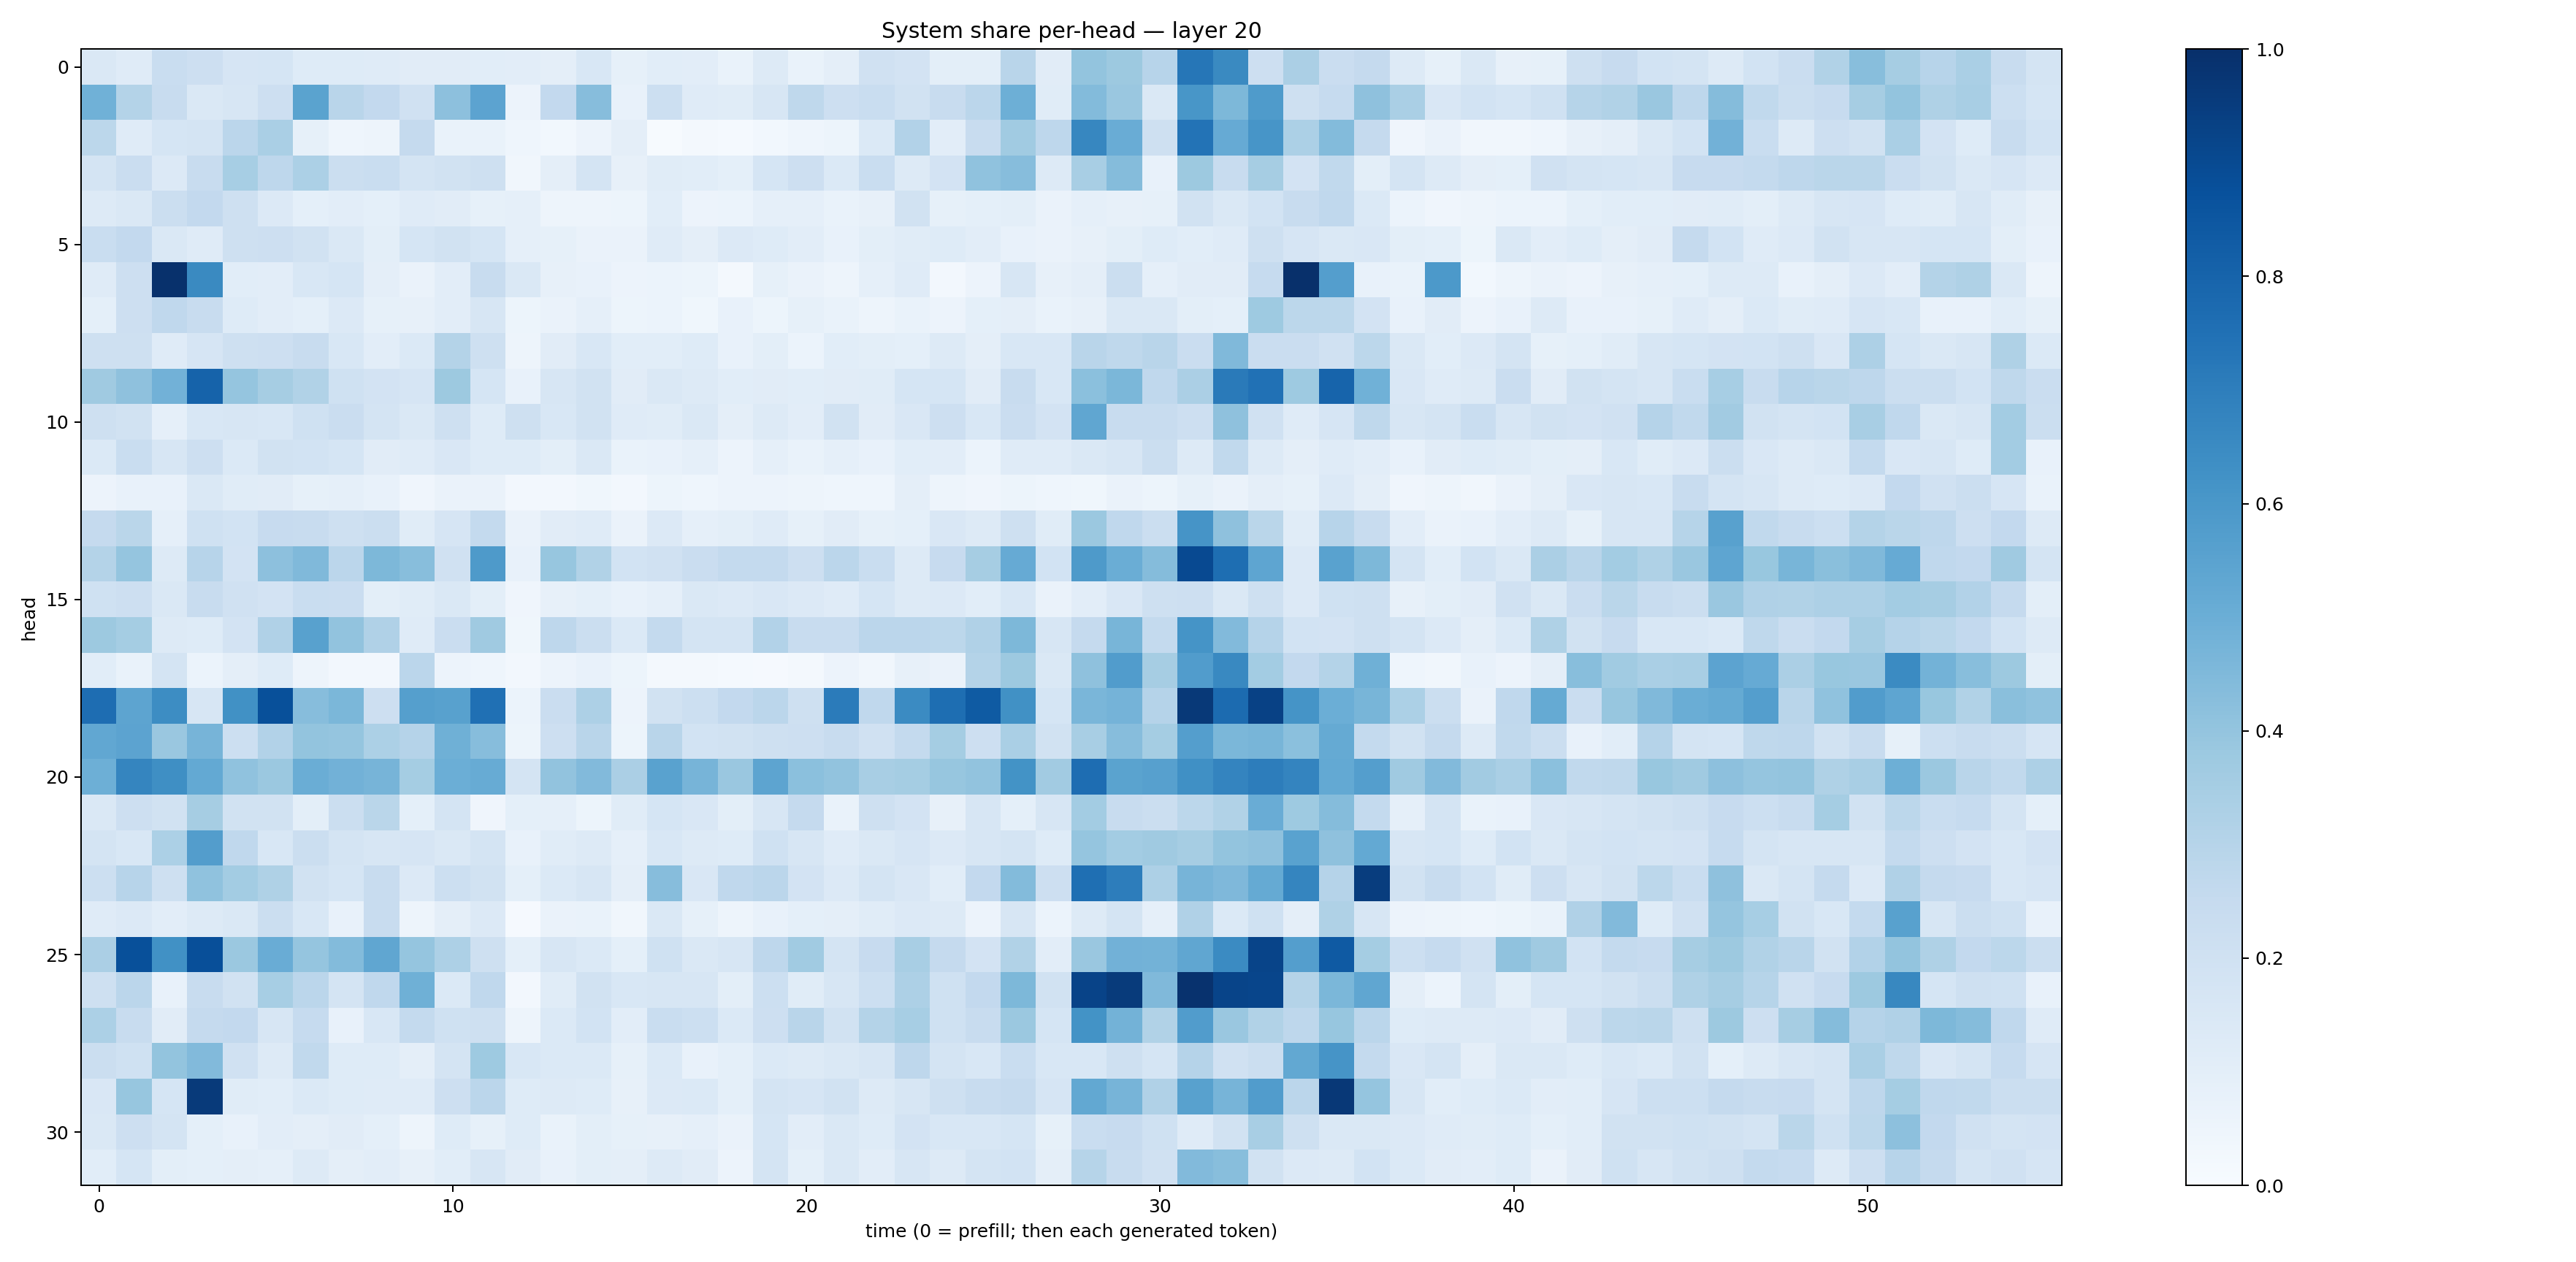

The file beside this chart, header and first rows:
0.14842024, 0.117370255, 0.23090766, 0.21282202, 0.16751745, 0.16953534, 0.122441426, 0.12180763, 0.11895269, 0.11313947, 0.11005798, 0.10646845, 0.102667354, 0.09678137, 0.15325, 0.08332162, 0.1067671, 0.10413491, 0.06740211, 0.1282721, 0.06734033, 0.09535679, 0.19832888, 0.17997786
0.4856, 0.3074, 0.2367, 0.1411, 0.1622, 0.2142, 0.549, 0.2926, 0.2614, 0.1981, 0.4165, 0.5453, 0.0549, 0.2598, 0.4329, 0.07581, 0.2159, 0.1178, 0.1146, 0.1622, 0.2712, 0.2127, 0.2324, 0.1951
0.2785, 0.1201, 0.1682, 0.1756, 0.2814, 0.3374, 0.08482, 0.04319, 0.04691, 0.2514, 0.06765, 0.06759, 0.04598, 0.03062, 0.0562, 0.09557, 0.006159, 0.01578, 0.01173, 0.0289, 0.04308, 0.05257, 0.1378, 0.3088
0.1766, 0.2279, 0.1358, 0.2361, 0.3468, 0.2772, 0.3305, 0.2244, 0.2305, 0.1789, 0.1952, 0.2101, 0.03254, 0.09673, 0.1791, 0.0801, 0.1168, 0.1086, 0.09073, 0.1716, 0.2144, 0.1393, 0.2338, 0.1324
0.1328, 0.1431, 0.2192, 0.2579, 0.2071, 0.1359, 0.09064, 0.1037, 0.09332, 0.1174, 0.1101, 0.08531, 0.08962, 0.04981, 0.05075, 0.05239, 0.1059, 0.0582, 0.06171, 0.08791, 0.08937, 0.06718, 0.07965, 0.1913
0.2323, 0.2594, 0.1455, 0.118, 0.2036, 0.2133, 0.1891, 0.144, 0.09986, 0.1698, 0.1922, 0.1708, 0.08624, 0.08567, 0.06391, 0.06293, 0.1181, 0.0955, 0.1345, 0.1249, 0.1044, 0.07596, 0.1003, 0.1158
0.1206, 0.2146, 0.9941, 0.6542, 0.1059, 0.1045, 0.1548, 0.1683, 0.0942, 0.06325, 0.1047, 0.2398, 0.1442, 0.07955, 0.07223, 0.05632, 0.06203, 0.05271, 0.0215, 0.08501, 0.06257, 0.04875, 0.0878, 0.121
0.09366, 0.2127, 0.2677, 0.2385, 0.1245, 0.1052, 0.09069, 0.1344, 0.08428, 0.08004, 0.1028, 0.1615, 0.05359, 0.06375, 0.08837, 0.05426, 0.05876, 0.0389, 0.07626, 0.05393, 0.08505, 0.06973, 0.04907, 0.06918
0.2034, 0.2039, 0.1197, 0.1651, 0.2082, 0.2124, 0.2393, 0.1559, 0.1021, 0.137, 0.3052, 0.2059, 0.04812, 0.1124, 0.1561, 0.1069, 0.1065, 0.1214, 0.07553, 0.09887, 0.0588, 0.1084, 0.1002, 0.09106
0.37, 0.4127, 0.4808, 0.8008, 0.3948, 0.3514, 0.3158, 0.2015, 0.1833, 0.1676, 0.3756, 0.171, 0.07253, 0.1583, 0.1933, 0.1119, 0.1473, 0.1291, 0.1063, 0.1097, 0.1061, 0.1101, 0.1152, 0.1682
0.2087, 0.1907, 0.08726, 0.1557, 0.1581, 0.1542, 0.2024, 0.2291, 0.1786, 0.1415, 0.2052, 0.1217, 0.2037, 0.1528, 0.1914, 0.1208, 0.1144, 0.1464, 0.09383, 0.1304, 0.1018, 0.1944, 0.1102, 0.1519
0.1394, 0.2322, 0.1575, 0.2127, 0.1396, 0.1906, 0.184, 0.1695, 0.1096, 0.1187, 0.15, 0.123, 0.1225, 0.09881, 0.1455, 0.06815, 0.07381, 0.08728, 0.05734, 0.08632, 0.06799, 0.08672, 0.07732, 0.1082
0.05473, 0.07797, 0.07478, 0.1426, 0.1144, 0.1102, 0.08559, 0.08949, 0.07327, 0.0418, 0.06424, 0.06516, 0.02665, 0.02702, 0.03839, 0.02562, 0.05217, 0.0446, 0.05667, 0.05849, 0.04911, 0.04635, 0.04499, 0.09542
0.2505, 0.2884, 0.08615, 0.2023, 0.1842, 0.2423, 0.2393, 0.2047, 0.2197, 0.1161, 0.1663, 0.2554, 0.06316, 0.1124, 0.1206, 0.06317, 0.1329, 0.08835, 0.1003, 0.1208, 0.08513, 0.1128, 0.08219, 0.09131
0.3078, 0.3967, 0.1296, 0.2931, 0.1804, 0.415, 0.4476, 0.2824, 0.4533, 0.427, 0.1965, 0.586, 0.07771, 0.3937, 0.3139, 0.1847, 0.1975, 0.2271, 0.2565, 0.2546, 0.2119, 0.285, 0.2333, 0.1291
0.1995, 0.2132, 0.1459, 0.2401, 0.1983, 0.182, 0.2342, 0.2271, 0.1012, 0.1171, 0.1448, 0.101, 0.04182, 0.07967, 0.09333, 0.07663, 0.08945, 0.1433, 0.1349, 0.1502, 0.1359, 0.1172, 0.1711, 0.1269
0.3759, 0.3548, 0.127, 0.125, 0.1811, 0.3195, 0.5548, 0.4042, 0.3183, 0.1205, 0.2273, 0.3683, 0.03622, 0.2737, 0.2209, 0.1383, 0.2572, 0.1751, 0.1756, 0.3104, 0.241, 0.2414, 0.2836, 0.2826
0.1086, 0.06859, 0.1778, 0.05971, 0.09689, 0.1226, 0.04879, 0.02462, 0.02522, 0.2821, 0.05718, 0.04621, 0.02452, 0.05747, 0.07087, 0.05241, 0.01677, 0.01782, 0.01174, 0.0114, 0.02146, 0.05803, 0.03181, 0.07928
0.7619, 0.5426, 0.6438, 0.1617, 0.627, 0.8751, 0.4297, 0.4599, 0.2117, 0.5631, 0.5572, 0.7531, 0.05979, 0.23, 0.3245, 0.05637, 0.1899, 0.2149, 0.2593, 0.2813, 0.2074, 0.7109, 0.2677, 0.6488
0.5295, 0.5458, 0.3835, 0.4713, 0.2164, 0.3121, 0.3989, 0.3947, 0.3316, 0.3012, 0.4895, 0.4306, 0.05078, 0.2124, 0.291, 0.05405, 0.2921, 0.1845, 0.1944, 0.2099, 0.2138, 0.2401, 0.1963, 0.2549
0.4929, 0.6696, 0.6333, 0.5229, 0.4085, 0.3824, 0.5037, 0.4839, 0.4709, 0.3544, 0.4963, 0.5091, 0.1756, 0.4039, 0.4425, 0.3329, 0.5528, 0.4707, 0.3859, 0.5397, 0.4192, 0.4042, 0.3418, 0.3544
0.1467, 0.2124, 0.1951, 0.3478, 0.1946, 0.1878, 0.09999, 0.2263, 0.2854, 0.09231, 0.1787, 0.0416, 0.09123, 0.08738, 0.05455, 0.1139, 0.1695, 0.1511, 0.09885, 0.1619, 0.2505, 0.0698, 0.2099, 0.181
0.1766, 0.1524, 0.3296, 0.5704, 0.2658, 0.153, 0.2234, 0.1735, 0.161, 0.165, 0.144, 0.1748, 0.07648, 0.1169, 0.1253, 0.08875, 0.1562, 0.1279, 0.1243, 0.2029, 0.1582, 0.1182, 0.1448, 0.1661
0.2168, 0.2956, 0.2038, 0.4071, 0.3581, 0.3235, 0.1951, 0.1692, 0.2347, 0.1344, 0.2155, 0.1933, 0.09052, 0.1388, 0.1575, 0.09385, 0.4303, 0.1488, 0.2676, 0.282, 0.1831, 0.1331, 0.1788, 0.151
0.119, 0.1344, 0.1052, 0.1299, 0.1483, 0.2224, 0.1552, 0.0765, 0.2347, 0.04757, 0.09517, 0.1337, 0.009871, 0.06395, 0.06971, 0.03457, 0.1412, 0.08254, 0.04966, 0.07423, 0.09357, 0.09509, 0.1156, 0.1329
0.3324, 0.8776, 0.6255, 0.8827, 0.382, 0.506, 0.3945, 0.4411, 0.5334, 0.3978, 0.3264, 0.2089, 0.09125, 0.1618, 0.1379, 0.09278, 0.1999, 0.1407, 0.161, 0.2768, 0.3643, 0.1769, 0.243, 0.3407
0.2054, 0.2817, 0.07127, 0.2383, 0.1892, 0.3471, 0.2819, 0.1724, 0.2673, 0.4892, 0.14, 0.2688, 0.02639, 0.1135, 0.1927, 0.1543, 0.1567, 0.1565, 0.101, 0.2168, 0.1135, 0.1579, 0.2152, 0.3277
0.3293, 0.2393, 0.1111, 0.2503, 0.2614, 0.1601, 0.248, 0.07688, 0.1533, 0.2558, 0.2014, 0.2103, 0.04888, 0.1397, 0.1864, 0.1043, 0.2316, 0.2154, 0.1379, 0.2125, 0.2921, 0.1937, 0.3085, 0.3446
0.2263, 0.2021, 0.3988, 0.4441, 0.1957, 0.1296, 0.264, 0.1248, 0.1231, 0.09756, 0.1732, 0.3739, 0.1526, 0.1402, 0.1381, 0.08444, 0.1394, 0.07505, 0.09092, 0.1377, 0.1314, 0.1469, 0.1588, 0.2735
0.1522, 0.3929, 0.1684, 0.9608, 0.1168, 0.1078, 0.1369, 0.1222, 0.1205, 0.1203, 0.2135, 0.2845, 0.1229, 0.1317, 0.1214, 0.07893, 0.133, 0.1404, 0.09253, 0.1792, 0.1663, 0.1931, 0.1255, 0.1608
0.1408, 0.2145, 0.1727, 0.09112, 0.07803, 0.1019, 0.09394, 0.1099, 0.09102, 0.04814, 0.1225, 0.08439, 0.1216, 0.06747, 0.09858, 0.08292, 0.08021, 0.0896, 0.06509, 0.1706, 0.1027, 0.1457, 0.1245, 0.1817
0.1067, 0.1695, 0.09851, 0.09303, 0.09617, 0.08737, 0.131, 0.09521, 0.1053, 0.07826, 0.106, 0.1595, 0.1111, 0.07151, 0.09911, 0.09524, 0.1256, 0.1119, 0.05636, 0.1777, 0.09089, 0.1438, 0.1047, 0.1622
